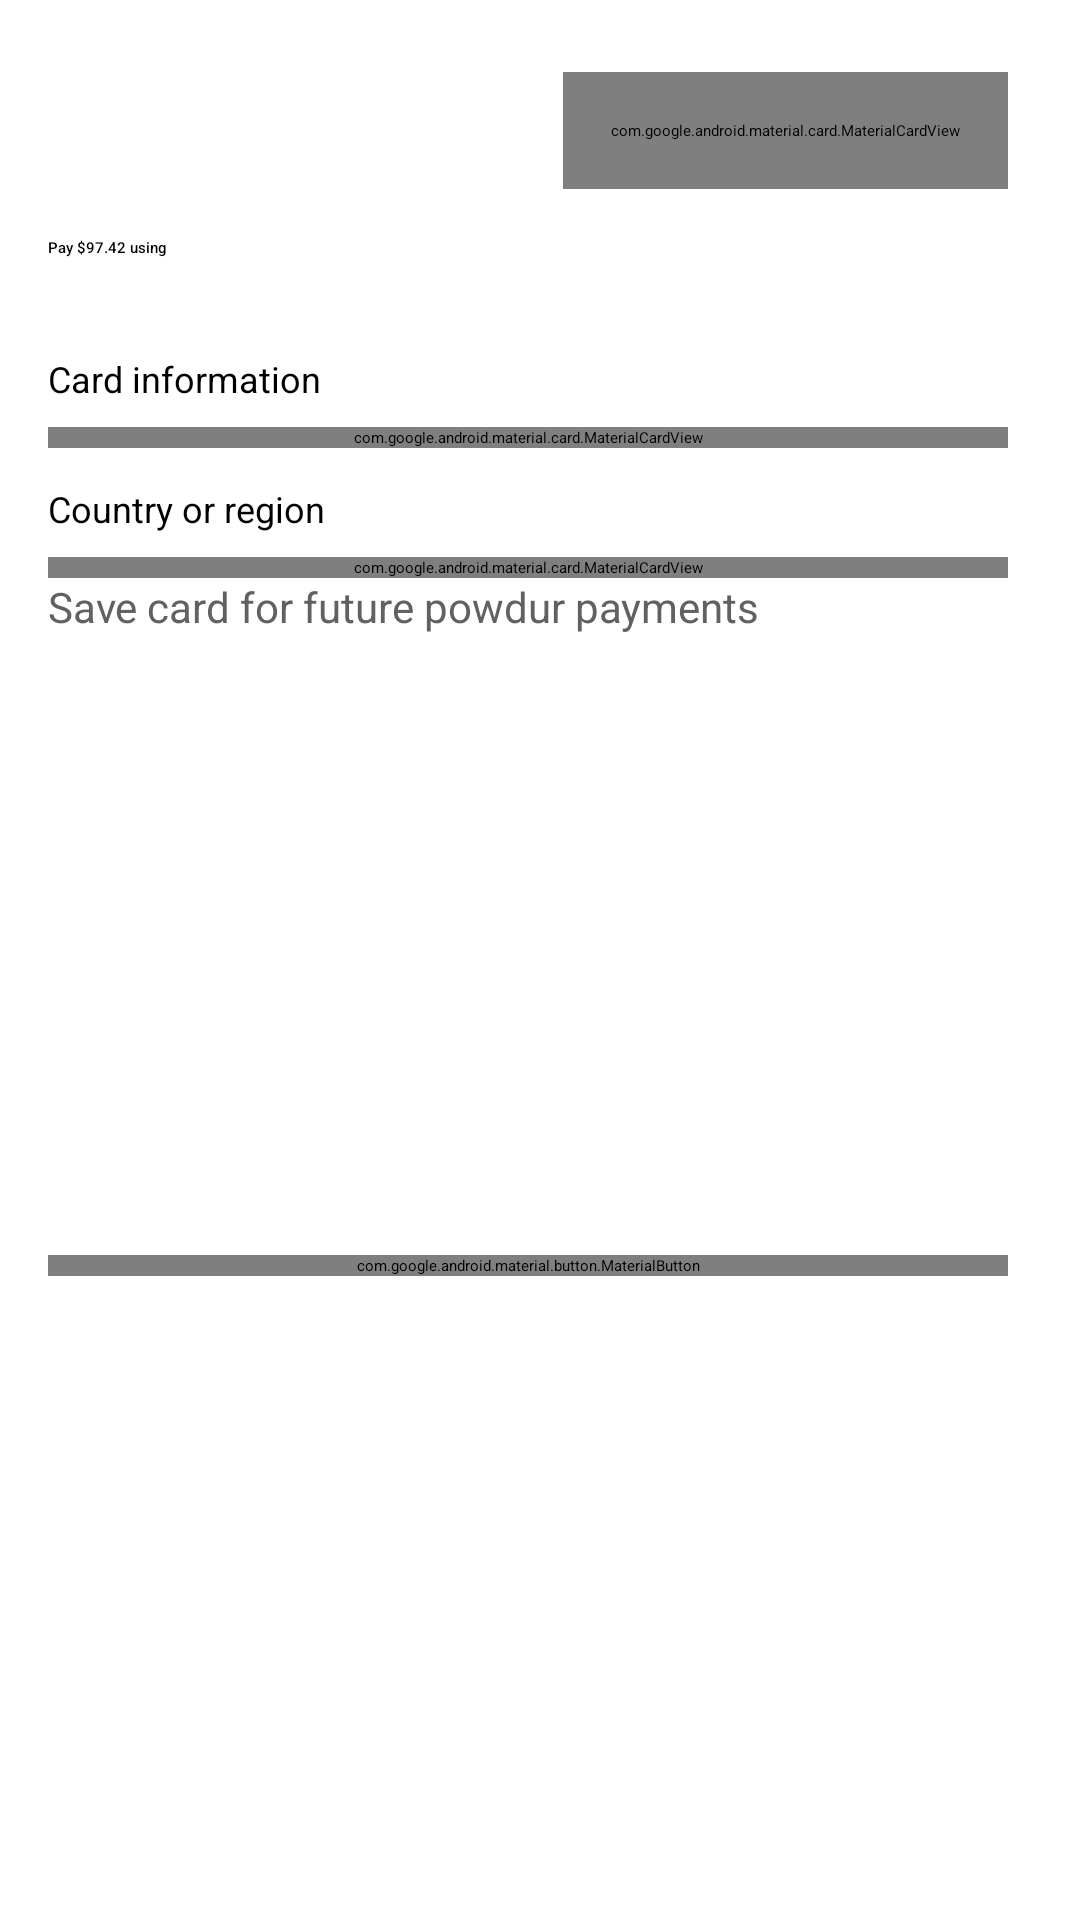

Write the Android layout XML for this screen, with the resource values it uses.
<!-- AndroidManifest.xml: application theme Theme.Stripe_payment_integration -->
<!-- res/layout/fragment_checkout.xml -->
<?xml version="1.0" encoding="utf-8"?>
<androidx.constraintlayout.widget.ConstraintLayout xmlns:android="http://schemas.android.com/apk/res/android"
    xmlns:app="http://schemas.android.com/apk/res-auto"
    xmlns:tools="http://schemas.android.com/tools"
    android:id="@+id/frameLayout2"
    android:layout_width="match_parent"
    android:layout_height="wrap_content"
    tools:context=".fragments.cartfragment.CheckoutFragment">

    <com.google.android.material.card.MaterialCardView
        android:id="@+id/closeButton"
        android:layout_width="wrap_content"
        android:layout_height="wrap_content"
        android:layout_marginTop="24dp"
        android:layout_marginEnd="24dp"
        android:padding="16dp"
        app:cardCornerRadius="24dp"
        app:cardElevation="8dp"
        app:layout_constraintEnd_toEndOf="parent"
        app:layout_constraintTop_toTopOf="parent">

        <LinearLayout
            android:layout_width="match_parent"
            android:layout_height="match_parent"
            android:orientation="vertical">

            <ImageView
                android:id="@+id/imageView2"
                android:layout_width="match_parent"
                android:layout_height="wrap_content"
                android:src="@drawable/ic_close" />
        </LinearLayout>
    </com.google.android.material.card.MaterialCardView>

    <TextView
        android:id="@+id/textView3"
        style="@style/TextAppearance.MaterialComponents.Headline6"

        android:layout_width="wrap_content"
        android:layout_height="wrap_content"
        android:layout_marginStart="16dp"
        android:layout_marginTop="16dp"
        android:text="Pay $97.42 using"
        app:layout_constraintStart_toStartOf="parent"
        app:layout_constraintTop_toBottomOf="@+id/closeButton" />

    <TextView
        android:id="@+id/textView4"
        android:layout_width="wrap_content"
        android:layout_height="wrap_content"
        android:layout_marginStart="16dp"
        android:layout_marginTop="32dp"
        android:text="Card information"
        android:textSize="12sp"
        app:layout_constraintStart_toStartOf="parent"
        app:layout_constraintTop_toBottomOf="@+id/textView3" />

    <com.google.android.material.card.MaterialCardView
        android:id="@+id/cardView"
        android:layout_width="0dp"
        android:layout_height="wrap_content"
        android:layout_marginTop="8dp"
        app:layout_constraintEnd_toEndOf="@+id/closeButton"
        app:layout_constraintStart_toStartOf="@+id/textView4"
        app:layout_constraintTop_toBottomOf="@+id/textView4"
        app:strokeColor="@color/transparent_grey"
        app:strokeWidth="1dp">

        <androidx.constraintlayout.widget.ConstraintLayout
            android:layout_width="match_parent"
            android:layout_height="match_parent">

            <View
                android:id="@+id/view3"
                android:layout_width="1dp"
                android:layout_height="0dp"
                android:background="@color/transparent_grey"
                app:layout_constraintBottom_toBottomOf="parent"
                app:layout_constraintEnd_toEndOf="parent"
                app:layout_constraintStart_toStartOf="parent"
                app:layout_constraintTop_toBottomOf="@+id/view2" />

            <View
                android:id="@+id/view2"
                android:layout_width="0dp"
                android:layout_height="1dp"
                android:background="@color/transparent_grey"
                app:layout_constraintEnd_toEndOf="parent"
                app:layout_constraintStart_toStartOf="parent"
                app:layout_constraintTop_toBottomOf="@+id/editTextTextPersonName" />

            <EditText
                android:id="@+id/editTextTextPersonName"
                android:layout_width="0dp"
                android:layout_height="wrap_content"
                android:background="@null"
                android:ems="10"
                android:hint="Card Number"
                android:inputType="textPersonName"
                android:padding="8dp"
                android:textSize="14sp"
                app:layout_constraintEnd_toStartOf="@+id/imageView3"
                app:layout_constraintStart_toStartOf="parent"
                app:layout_constraintTop_toTopOf="parent" />

            <ImageView
                android:id="@+id/imageView3"
                android:layout_width="wrap_content"
                android:layout_height="24dp"
                android:layout_marginEnd="16dp"
                android:adjustViewBounds="true"
                android:src="@drawable/cards"
                app:layout_constraintBottom_toBottomOf="@+id/editTextTextPersonName"
                app:layout_constraintEnd_toEndOf="parent"
                app:layout_constraintTop_toTopOf="parent" />

            <EditText
                android:id="@+id/editTextTextPersonName2"
                android:layout_width="0dp"
                android:layout_height="wrap_content"
                android:background="@null"
                android:ems="10"
                android:hint="MM/YY"
                android:inputType="textPersonName"
                android:padding="8dp"
                android:textSize="14sp"
                app:layout_constraintBottom_toBottomOf="parent"
                app:layout_constraintEnd_toStartOf="@+id/view3"
                app:layout_constraintStart_toStartOf="parent"
                app:layout_constraintTop_toBottomOf="@+id/editTextTextPersonName" />

            <EditText
                android:id="@+id/editTextTextPersonName3"
                android:layout_width="0dp"
                android:layout_height="wrap_content"
                android:background="@null"
                android:ems="0"
                android:hint="CVC"
                android:inputType="textPersonName"
                android:padding="8dp"
                android:textSize="14sp"
                app:layout_constraintBottom_toBottomOf="parent"
                app:layout_constraintEnd_toEndOf="parent"
                app:layout_constraintStart_toEndOf="@+id/view3"
                app:layout_constraintTop_toBottomOf="@+id/editTextTextPersonName" />
        </androidx.constraintlayout.widget.ConstraintLayout>
    </com.google.android.material.card.MaterialCardView>

    <TextView
        android:id="@+id/textView9"
        android:layout_width="wrap_content"
        android:layout_height="wrap_content"
        android:layout_marginTop="12dp"
        android:hint="Country or region"
        android:textSize="12sp"
        app:layout_constraintStart_toStartOf="@+id/cardView"
        app:layout_constraintTop_toBottomOf="@+id/cardView" />

    <com.google.android.material.card.MaterialCardView
        android:id="@+id/materialCardView"
        android:layout_width="0dp"
        android:layout_height="wrap_content"
        android:layout_marginTop="8dp"
        app:layout_constraintEnd_toEndOf="@+id/cardView"
        app:layout_constraintStart_toStartOf="@+id/textView9"
        app:layout_constraintTop_toBottomOf="@+id/textView9"
        app:strokeColor="@color/transparent_grey"
        app:strokeWidth="1dp">

        <LinearLayout
            android:layout_width="match_parent"
            android:layout_height="match_parent"

            android:orientation="vertical">

            <com.google.android.material.textfield.TextInputLayout
                style="@style/Widget.MaterialComponents.TextInputLayout.FilledBox.ExposedDropdownMenu"
                android:layout_width="match_parent"
                android:layout_height="wrap_content"
                app:boxBackgroundColor="@color/white"
                app:boxStrokeColor="@color/transparent_grey"
                app:boxStrokeWidth="1dp">

                <AutoCompleteTextView
                    android:layout_width="match_parent"
                    android:layout_height="match_parent"
                    android:inputType="none"
                    android:padding="4dp"
                    android:text="United States"
                    android:textSize="14sp" />
            </com.google.android.material.textfield.TextInputLayout>


            <EditText
                android:layout_width="match_parent"
                android:layout_height="wrap_content"
                android:background="@null"
                android:hint="Zip"
                android:padding="14dp"
                android:textSize="14sp" />
        </LinearLayout>
    </com.google.android.material.card.MaterialCardView>

    <CheckBox
        android:id="@+id/checkBox"
        android:layout_width="wrap_content"
        android:layout_height="wrap_content"
        android:checked="true"
        android:text="Save card for future powdur payments"
        android:textColor="#616161"
        android:textSize="14sp"
        app:layout_constraintStart_toStartOf="@+id/materialCardView"
        app:layout_constraintTop_toBottomOf="@+id/materialCardView" />

    <com.google.android.material.button.MaterialButton
        android:id="@+id/pay_button"
        android:layout_width="0dp"
        android:layout_height="wrap_content"
        android:layout_marginTop="16dp"
        android:layout_marginBottom="24dp"
        android:text="Pay $97.42"
        android:textAllCaps="false"
        app:layout_constraintBottom_toBottomOf="parent"
        app:layout_constraintEnd_toEndOf="@+id/materialCardView"
        app:layout_constraintStart_toStartOf="@+id/checkBox"
        app:layout_constraintTop_toBottomOf="@+id/checkBox" />

</androidx.constraintlayout.widget.ConstraintLayout>
<!-- resources referenced by this layout -->
<resources>
  <color name="transparent_grey">#4D131313</color>
  <color name="white">#FFFFFFFF</color>
  <style name="Theme.Stripe_payment_integration" parent="Theme.MaterialComponents.DayNight.NoActionBar">
          
          <item name="colorPrimary">@color/app_primary_500</item>
          <item name="colorPrimaryVariant">@color/app_primary_700</item>
          <item name="colorOnPrimary">@color/white</item>
          
          <item name="colorSecondary">@color/app_primary_200</item>
          <item name="colorSecondaryVariant">@color/app_primary_700</item>
          <item name="colorOnSecondary">@color/black</item>
          
          <item name="android:statusBarColor" tools:targetApi="l">?attr/colorPrimaryVariant</item>
          
      </style>
  <color name="app_primary_500">#5674B6</color>
  <color name="app_primary_700">#214986</color>
  <color name="app_primary_200">#88a2e9</color>
  <color name="black">#FF000000</color>
</resources>
